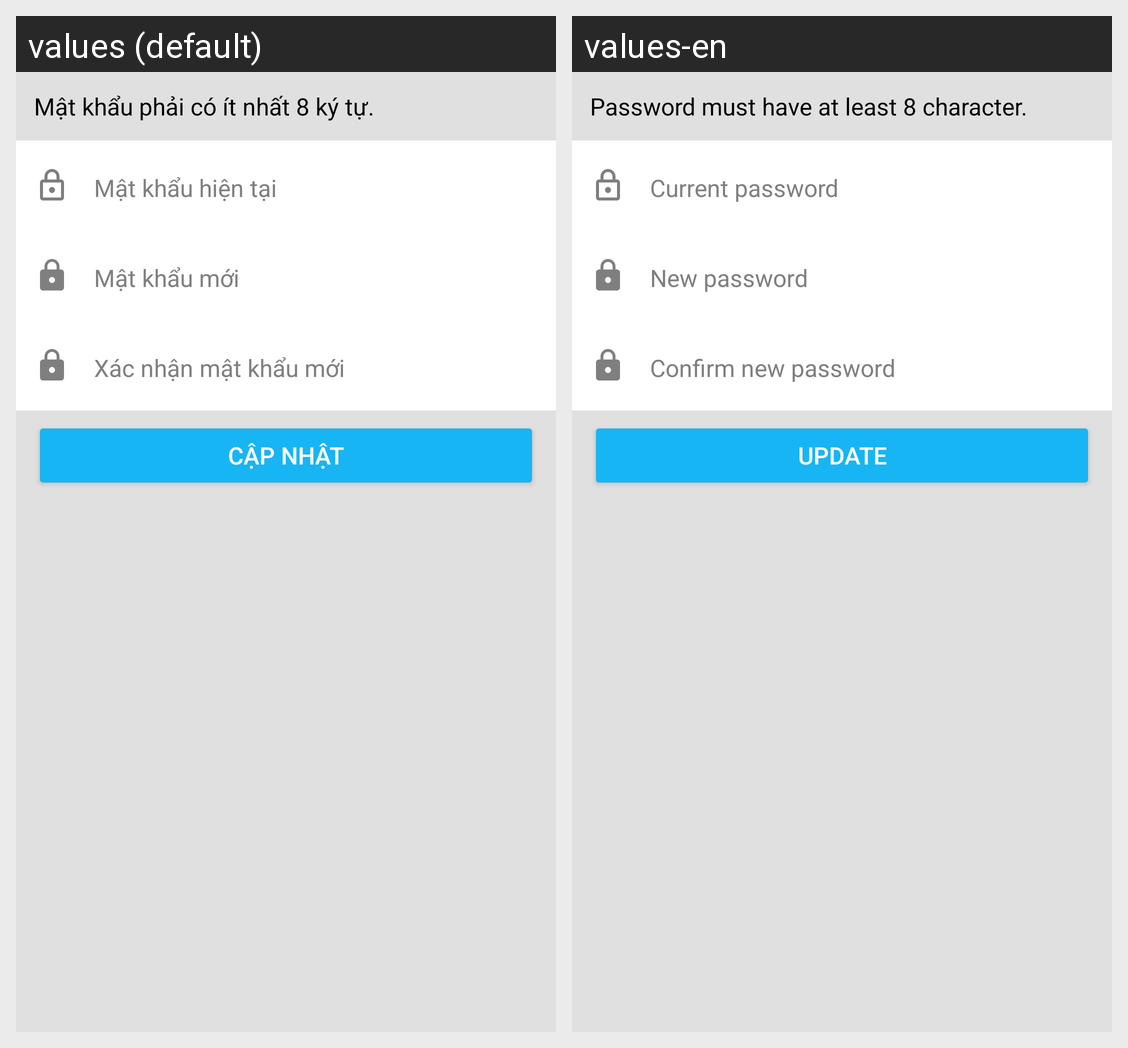

Locale-by-locale string values for the Android screen shown in this grid:
Android screen res/layout/activity_change_password.xml rendered under 2 locales, left to right: values (default), values-en. Device: Nexus 5 (rendered at 1080×1920; each locale shown at half size, 540×960, under a caption strip naming it); theme Base.Theme.QuanLyChiTieu.
Strings drawn on this screen, with the default value and each locale's value (text and hints the layout hard-codes, and strings that could not be matched under every locale, appear in the picture but are not listed):

password_text
  values: Mật khẩu phải có ít nhất 8 ký tự.
  values-en: Password must have at least 8 character.

current_password
  values: Mật khẩu hiện tại
  values-en: Current password

new_password
  values: Mật khẩu mới
  values-en: New password

confirm_new_password
  values: Xác nhận mật khẩu mới
  values-en: Confirm new password

update
  values: Cập nhật
  values-en: Update
